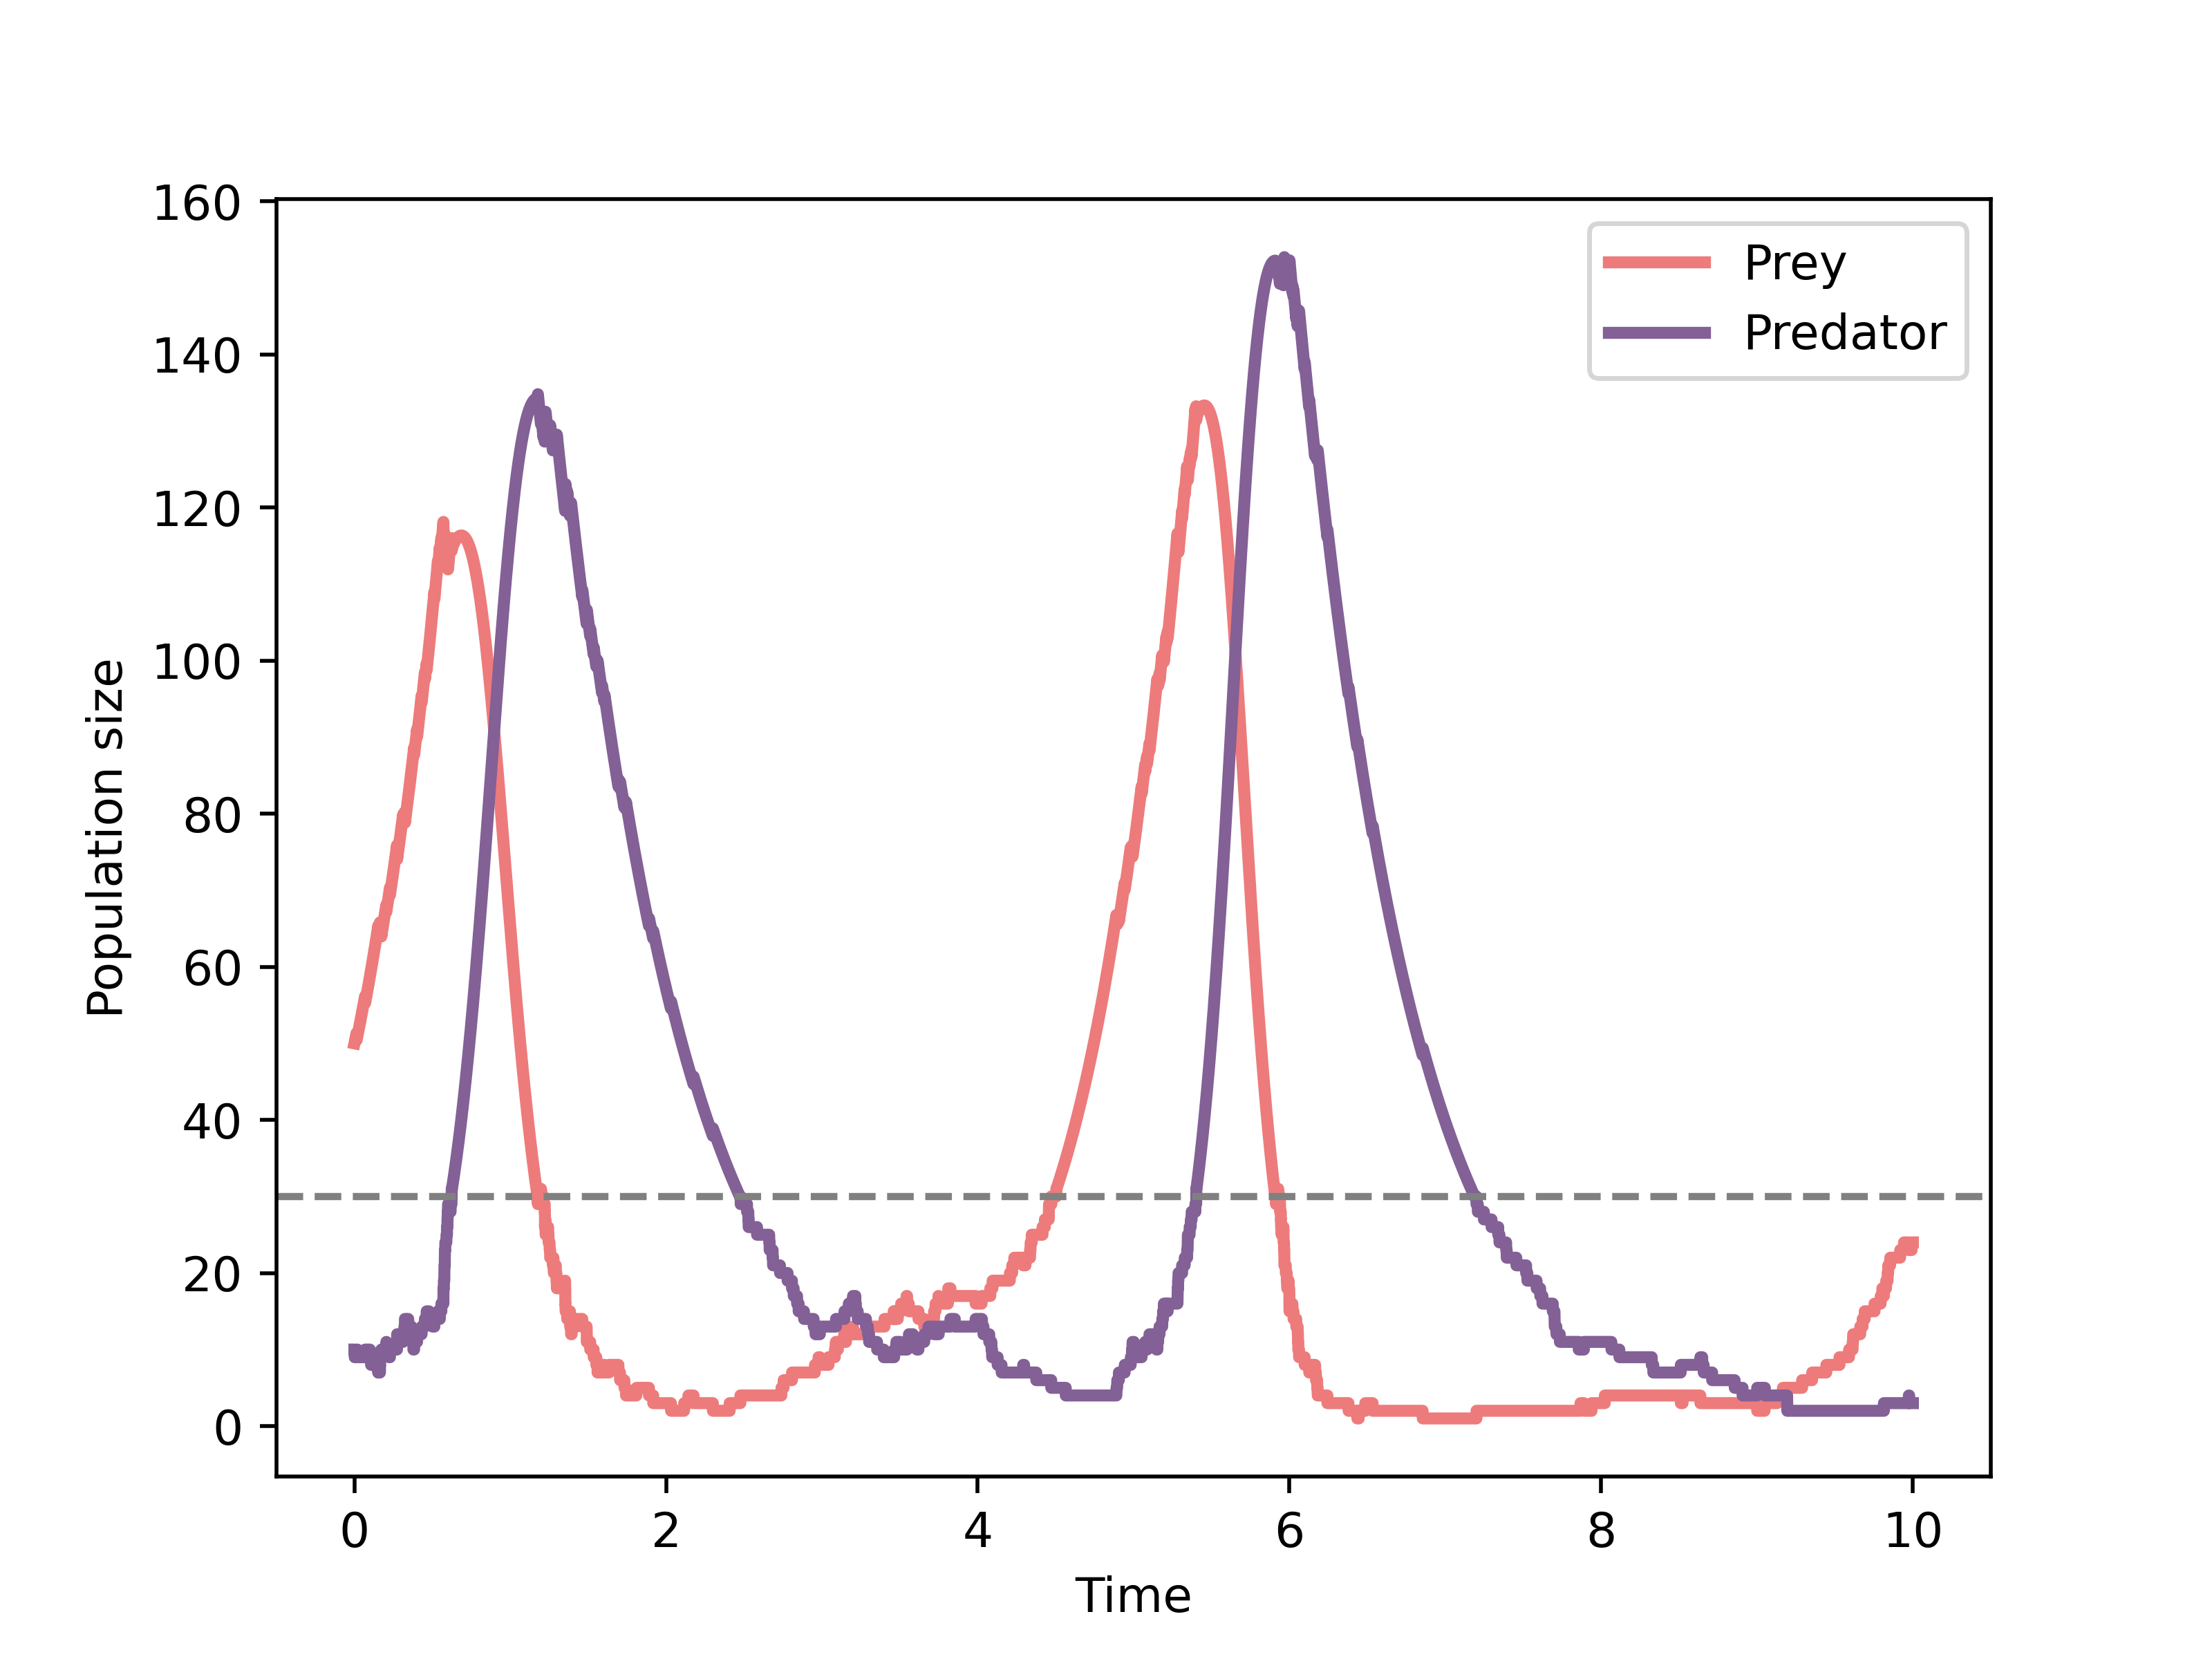

Generate this figure with Python:
import pandas as pd
import random
import matplotlib.pyplot as plt
import jsf

random.seed(42)

x0 = [50, 10]

mA = 2.00
mB = 0.05
mC = 1.50

rates = lambda x, _: [mA * x[0],
                      mC * x[1],
                      mB * x[0] * x[1]]

reactant_matrix = [[1 , 0],
                   [0 , 1],
                   [1 , 1]]

product_matrix = [[2 , 0],
                  [0 , 0],
                  [0 , 2]]

t_max = 10

stoich = {

"nu": [
        [a - b for a, b in zip(r1, r2)] for r1, r2 in zip(product_matrix, reactant_matrix)
      ],

    "DoDisc": [1, 1],
    "nuReactant": reactant_matrix,
    "nuProduct": product_matrix,
}

my_opts = {"EnforceDo": [0, 0], "dt": 0.001, "SwitchingThreshold": [30, 30]}

sim = jsf.jsf(x0, rates, stoich, t_max, config=my_opts, method="operator-splitting")

plt.plot(sim[1], sim[0][0], label="Prey", color=(0.9294, 0.4824, 0.4824), linewidth=2.5, marker='.', markersize=0.0)
plt.plot(sim[1], sim[0][1], label="Predator", color=(0.5137, 0.3765, 0.5882),     linewidth=2.5, marker='.', markersize=0.0)
plt.axhline(y=my_opts["SwitchingThreshold"][1], color=(0.5, 0.5, 0.5), linestyle="--")
plt.xlabel("Time")
plt.ylabel("Population size")
plt.legend()
plt.savefig('PredatorPrey.png', dpi=500)
plt.show()

# save matplotlib plot to file
